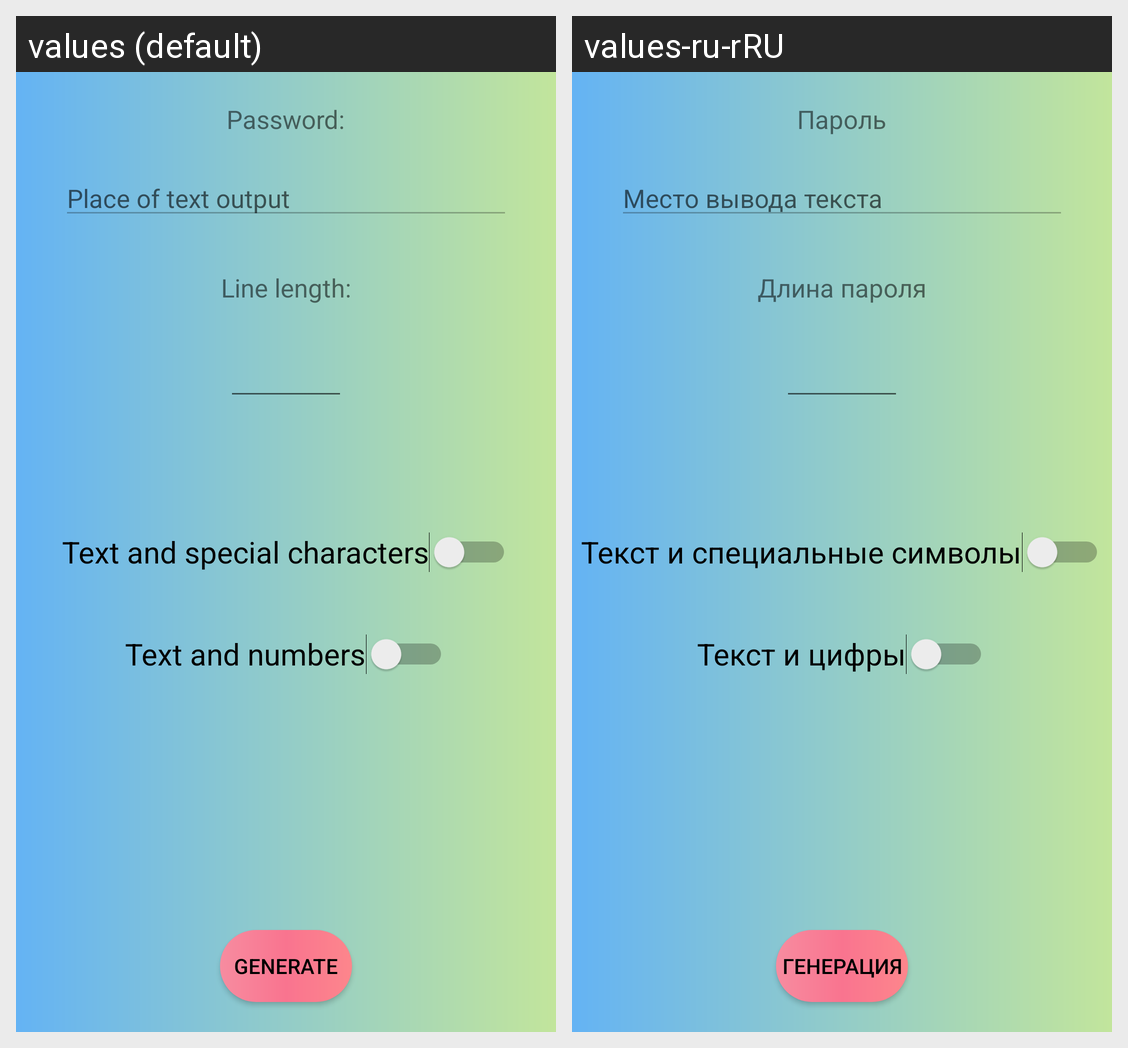

Here is an Android app screen in its default locale and in the app's own translations. Write out the translated-string differences for the strings that appear on this screen.
Android screen res/layout/activity_main.xml rendered under 2 locales, left to right: values (default), values-ru-rRU. Device: Nexus 5 (rendered at 1080×1920; each locale shown at half size, 540×960, under a caption strip naming it); theme Theme.GenPass.
Strings drawn on this screen, with the default value and each locale's value (text and hints the layout hard-codes, and strings that could not be matched under every locale, appear in the picture but are not listed):

password
  values: Password:
  values-ru-rRU: Пароль

place_of_text_output
  values: Place of text output
  values-ru-rRU: Место вывода текста

gen
  values: Generate
  values-ru-rRU: Генерация

text_and_special_characters
  values: Text and special characters
  values-ru-rRU: Текст и специальные символы

text_and_numbers
  values: Text and numbers
  values-ru-rRU: Текст и цифры

line_length
  values: Line length:
  values-ru-rRU: Длина пароля
